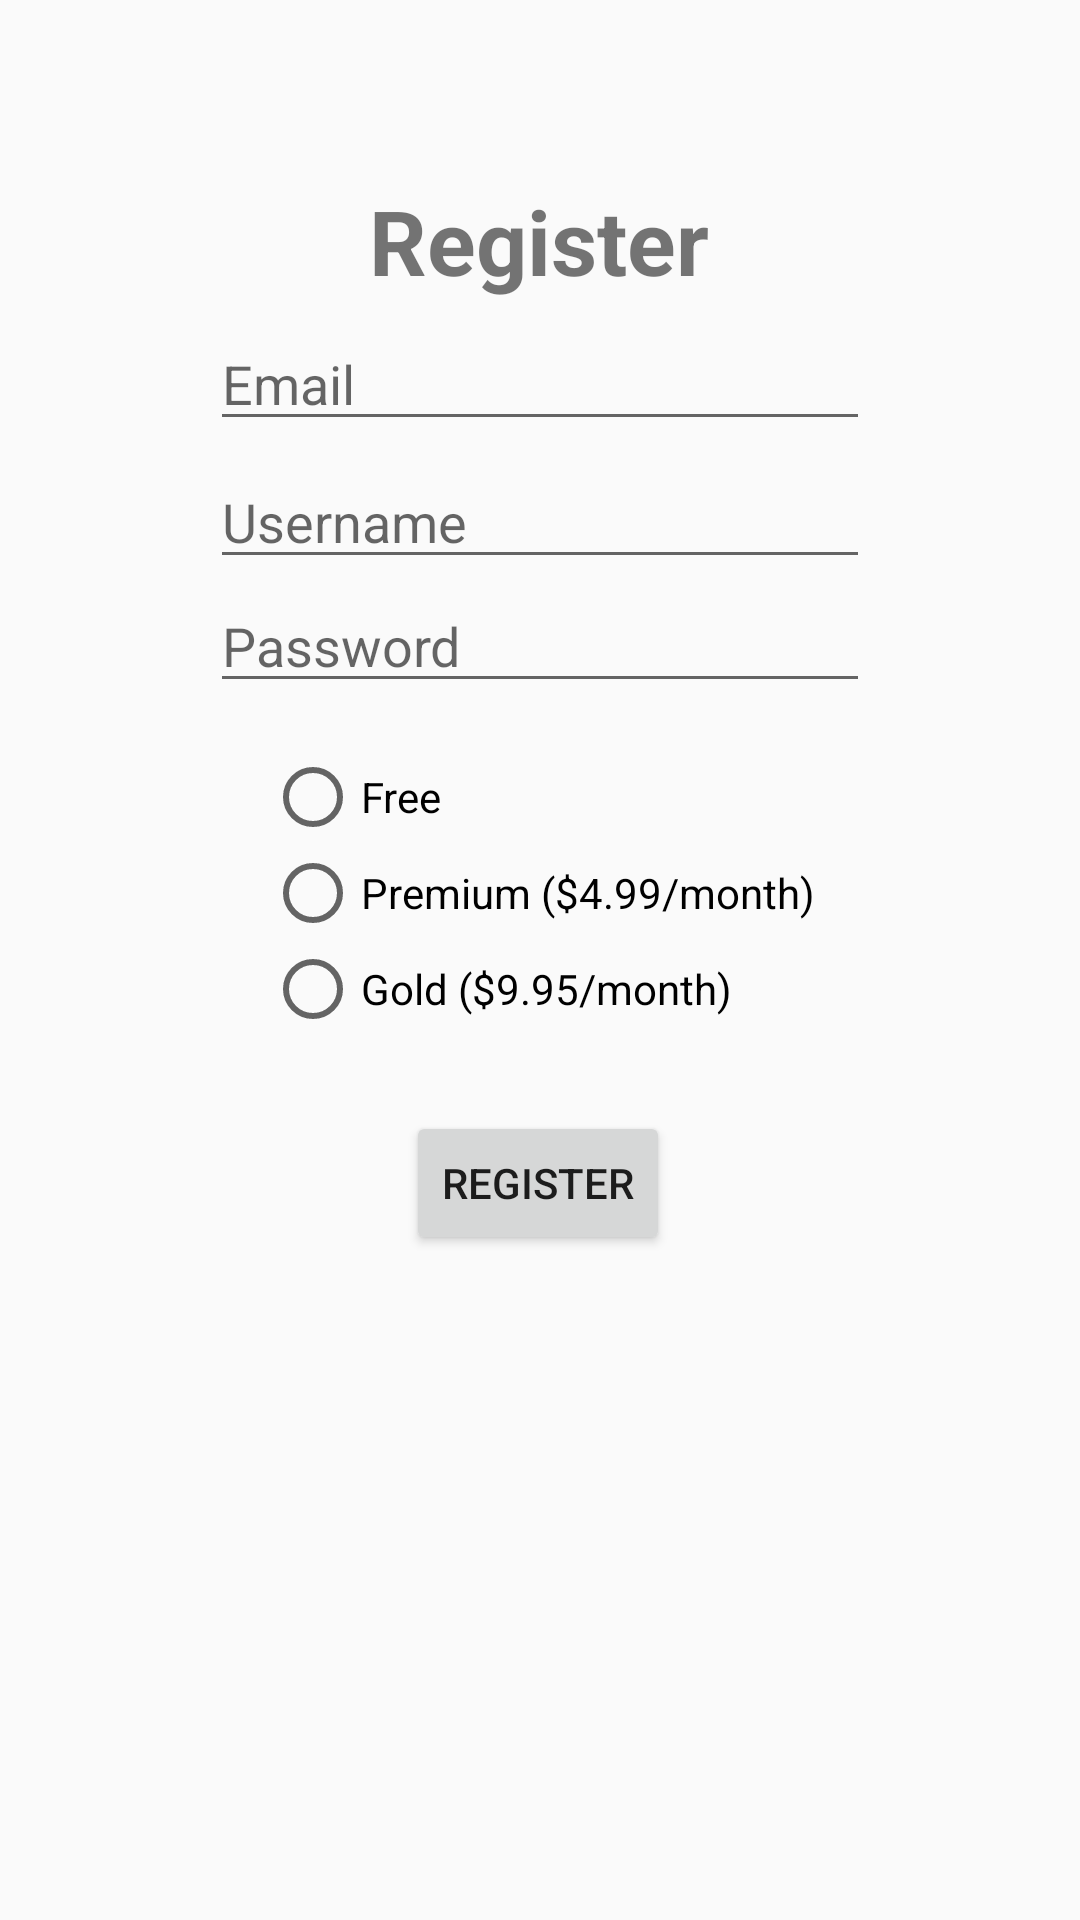

Android layout source for this screen:
<!-- AndroidManifest.xml: application theme AppTheme -->
<!-- res/layout/activity_register.xml -->
<?xml version="1.0" encoding="utf-8"?>
<androidx.constraintlayout.widget.ConstraintLayout xmlns:android="http://schemas.android.com/apk/res/android"
    xmlns:app="http://schemas.android.com/apk/res-auto"
    xmlns:tools="http://schemas.android.com/tools"
    android:layout_width="match_parent"
    android:layout_height="match_parent"
    tools:context=".RegisterActivity">

    <TextView
        android:id="@+id/title"
        android:layout_width="wrap_content"
        android:layout_height="wrap_content"
        android:text="@string/registerButton"
        android:textSize="30sp"
        android:textStyle="bold"
        app:layout_constraintBottom_toBottomOf="parent"
        app:layout_constraintEnd_toEndOf="parent"
        app:layout_constraintHorizontal_bias="0.498"
        app:layout_constraintStart_toStartOf="parent"
        app:layout_constraintTop_toTopOf="parent"
        app:layout_constraintVertical_bias="0.100000024" />

    <EditText
        android:layout_width="0dp"
        android:layout_height="wrap_content"
        android:layout_marginStart="70dp"
        android:layout_marginLeft="70dp"
        android:layout_marginTop="5dp"
        android:layout_marginEnd="70dp"
        android:layout_marginRight="70dp"
        app:layout_constraintBottom_toTopOf="@id/username"
        app:layout_constraintEnd_toEndOf="parent"
        app:layout_constraintStart_toStartOf="parent"
        app:layout_constraintTop_toBottomOf="@+id/title"
        app:layout_constraintVertical_bias="0.050000012"
        android:id="@+id/email"
        android:hint="@string/email" />

    <EditText
        android:id="@+id/username"
        android:layout_width="0dp"
        android:layout_height="wrap_content"
        android:layout_marginStart="70dp"
        android:layout_marginLeft="70dp"
        android:layout_marginEnd="70dp"
        android:layout_marginRight="70dp"
        android:hint="@string/username"
        app:layout_constraintBottom_toBottomOf="parent"
        app:layout_constraintEnd_toEndOf="parent"
        app:layout_constraintHorizontal_bias="0.0"
        app:layout_constraintStart_toStartOf="parent"
        app:layout_constraintTop_toBottomOf="@+id/title"
        app:layout_constraintVertical_bias="0.103" />

    <EditText
        android:layout_width="0dp"
        android:layout_height="wrap_content"
        android:layout_marginStart="70dp"
        android:layout_marginLeft="70dp"
        android:layout_marginEnd="70dp"
        android:layout_marginRight="70dp"
        app:layout_constraintBottom_toBottomOf="parent"
        app:layout_constraintEnd_toEndOf="parent"
        app:layout_constraintStart_toStartOf="parent"
        app:layout_constraintTop_toBottomOf="@+id/username"
        app:layout_constraintVertical_bias="0.0"
        android:id="@+id/password"
        android:hint="@string/password"
        android:inputType="textPassword" />

    <Button
        android:id="@+id/registerButton"
        android:layout_width="wrap_content"
        android:layout_height="wrap_content"
        android:onClick="goToNewUserActivity"
        android:text="@string/registerButton"
        app:layout_constraintBottom_toBottomOf="parent"
        app:layout_constraintEnd_toEndOf="parent"
        app:layout_constraintHorizontal_bias="0.498"
        app:layout_constraintStart_toStartOf="parent"
        app:layout_constraintTop_toBottomOf="@+id/type"
        app:layout_constraintVertical_bias="0.100000024" />

    <RadioGroup
        android:id="@+id/type"
        android:layout_width="wrap_content"
        android:layout_height="wrap_content"
        app:layout_constraintBottom_toBottomOf="parent"
        app:layout_constraintEnd_toEndOf="parent"
        app:layout_constraintStart_toStartOf="parent"
        app:layout_constraintTop_toBottomOf="@+id/password"
        app:layout_constraintVertical_bias="0.050000012">

        <RadioButton
            android:id="@+id/free"
            android:layout_width="match_parent"
            android:layout_height="wrap_content"
            android:text="@string/free" />

        <RadioButton
            android:id="@+id/premium"
            android:layout_width="match_parent"
            android:layout_height="wrap_content"
            android:text="@string/premium" />

        <RadioButton
            android:id="@+id/gold"
            android:layout_width="match_parent"
            android:layout_height="wrap_content"
            android:text="@string/gold" />
    </RadioGroup>

</androidx.constraintlayout.widget.ConstraintLayout>
<!-- resources referenced by this layout -->
<resources>
  <string name="email">Email</string>
  <string name="free">Free</string>
  <string name="gold">Gold ($9.95/month)</string>
  <string name="password">Password</string>
  <string name="premium">Premium ($4.99/month)</string>
  <string name="registerButton">Register</string>
  <string name="username">Username</string>
  <style name="AppTheme" parent="Theme.AppCompat.Light.DarkActionBar">
          
          <item name="colorPrimary">@color/colorPrimary</item>
          <item name="colorPrimaryDark">@color/colorPrimaryDark</item>
          <item name="colorAccent">@color/colorAccent</item>
      </style>
  <!-- not gathered from this repository: default colours our renderer supplied (Android Studio template values) -->
  <color name="colorPrimary">#FF6200EE</color>
  <color name="colorPrimaryDark">#FF3700B3</color>
  <color name="colorAccent">#FF03DAC5</color>
</resources>
